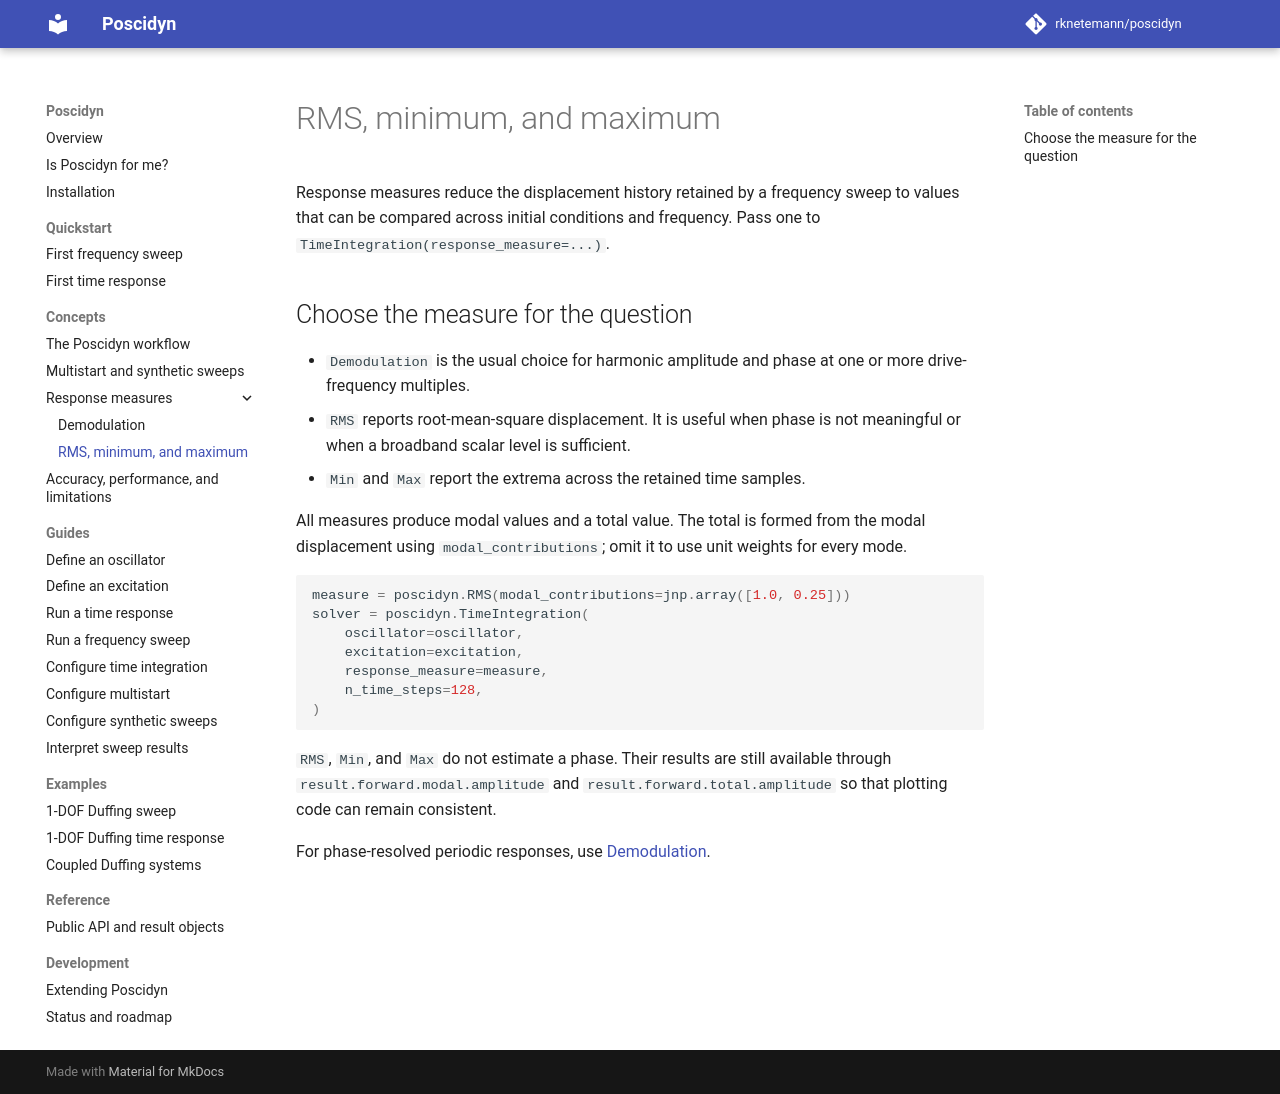

repository: rknetemann/poscidyn · page: concepts/response-measures/index.html · generator: mkdocs

# RMS, minimum, and maximum

Response measures reduce the displacement history retained by a frequency
sweep to values that can be compared across initial conditions and frequency.
Pass one to `TimeIntegration(response_measure=...)`.

## Choose the measure for the question

- `Demodulation` is the usual choice for harmonic amplitude and phase at one
  or more drive-frequency multiples.
- `RMS` reports root-mean-square displacement. It is useful when phase is not
  meaningful or when a broadband scalar level is sufficient.
- `Min` and `Max` report the extrema across the retained time samples.

All measures produce modal values and a total value. The total is formed from
the modal displacement using `modal_contributions`; omit it to use unit weights
for every mode.

```python
measure = poscidyn.RMS(modal_contributions=jnp.array([1.0, 0.25]))
solver = poscidyn.TimeIntegration(
    oscillator=oscillator,
    excitation=excitation,
    response_measure=measure,
    n_time_steps=128,
)
```

`RMS`, `Min`, and `Max` do not estimate a phase. Their results are still
available through `result.forward.modal.amplitude` and
`result.forward.total.amplitude` so that plotting code can remain consistent.

For phase-resolved periodic responses, use [Demodulation](../getting-started/understanding-poscidyn/response-measures/demodulation.md).
